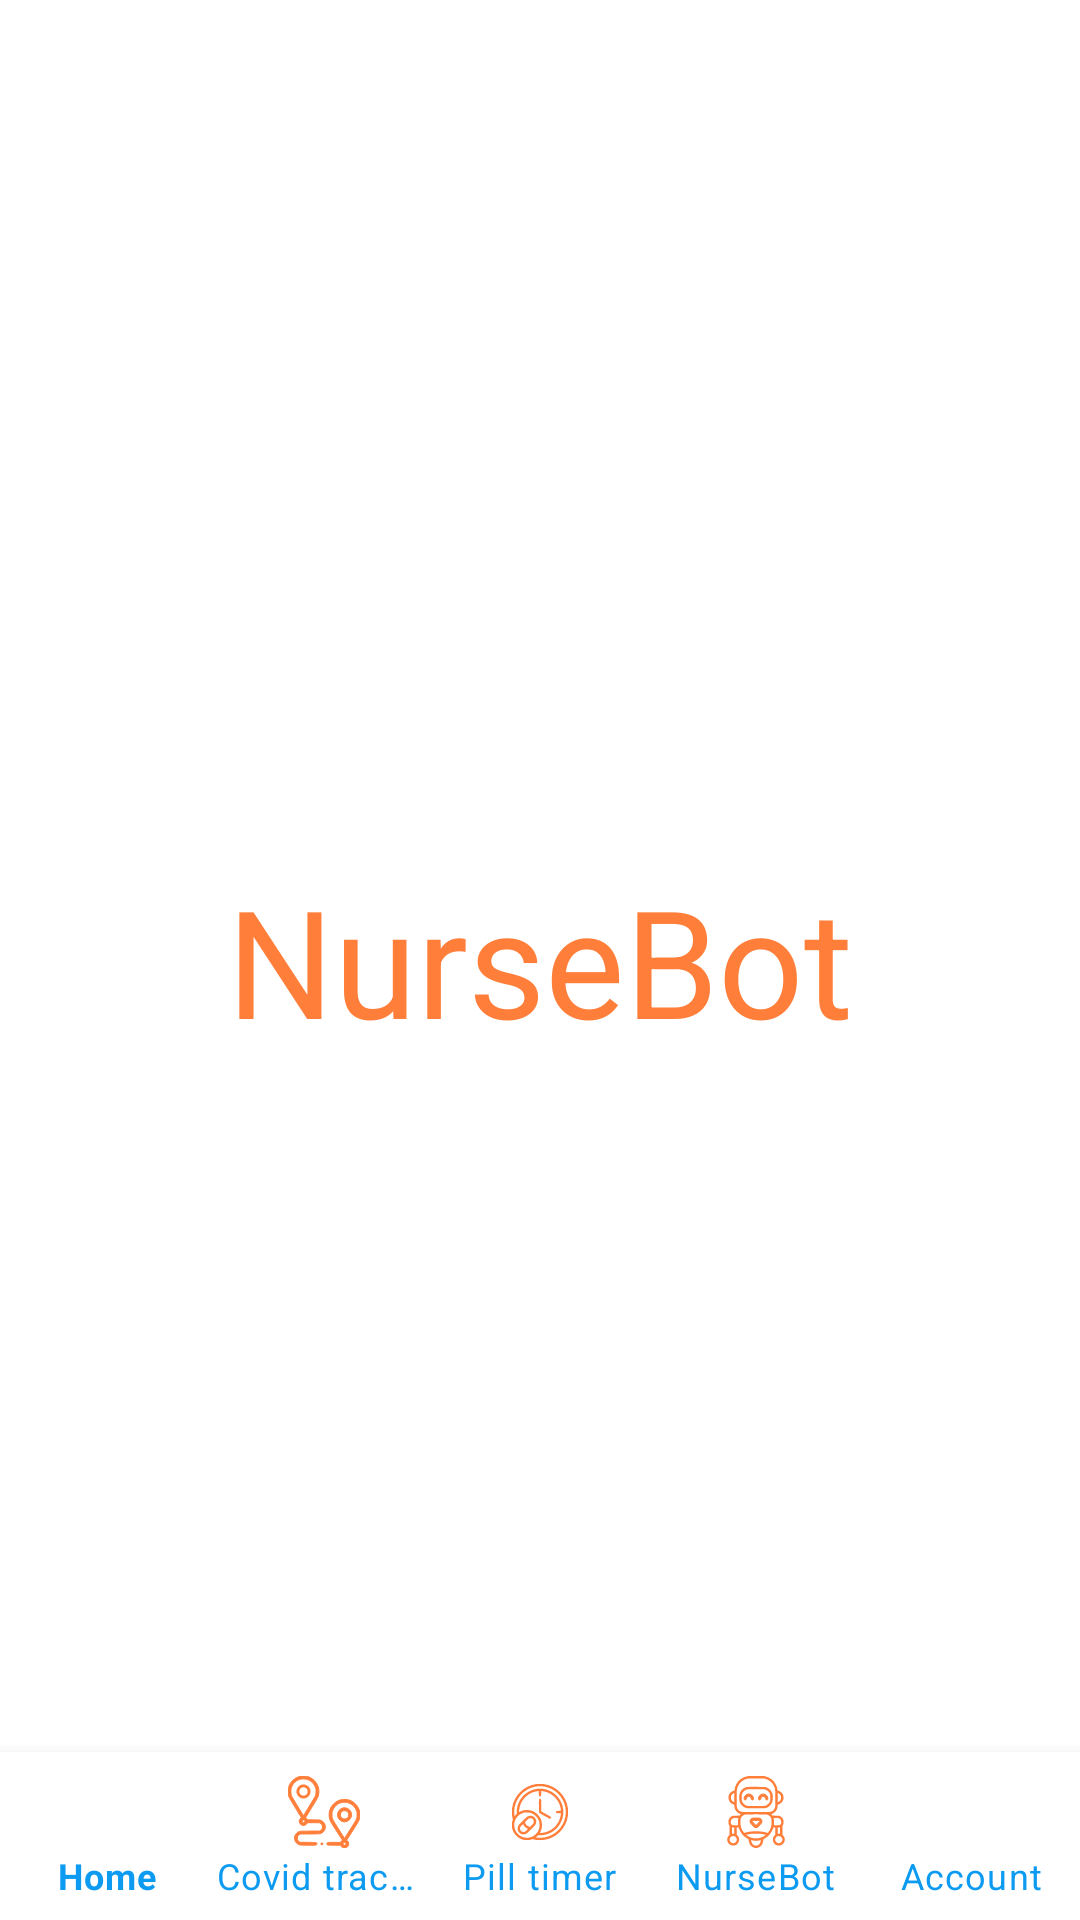

Android layout source for this screen:
<!-- AndroidManifest.xml: application theme Theme.PocDoc -->
<!-- res/layout/activity_nurse_bot.xml -->
<?xml version="1.0" encoding="utf-8"?>
<androidx.constraintlayout.widget.ConstraintLayout xmlns:android="http://schemas.android.com/apk/res/android"
    xmlns:app="http://schemas.android.com/apk/res-auto"
    xmlns:tools="http://schemas.android.com/tools"
    android:layout_width="match_parent"
    android:layout_height="match_parent"
    android:id="@+id/main_container"
    tools:context=".HomeActivity">

    <TextView
        android:id="@+id/welcome_text"
        android:layout_width="wrap_content"
        android:layout_height="wrap_content"
        android:layout_marginStart="50dp"
        android:layout_marginTop="50dp"
        android:layout_marginEnd="50dp"
        android:layout_marginBottom="50dp"
        android:text="NurseBot"
        android:textColor="@color/orange_pocdoc"
        android:textSize="50dp"
        app:layout_constraintBottom_toBottomOf="parent"
        app:layout_constraintEnd_toEndOf="parent"
        app:layout_constraintStart_toStartOf="parent"
        app:layout_constraintTop_toTopOf="parent" />

    <com.google.android.material.bottomnavigation.BottomNavigationView
        android:layout_width="match_parent"
        android:layout_height="wrap_content"
        android:id="@+id/bottom_navigator"
        android:layout_alignParentBottom="true"
        app:itemIconTint="@color/orange_pocdoc"
        app:itemTextColor="@color/blue_pocdoc"
        app:labelVisibilityMode="labeled"
        app:layout_constraintBottom_toBottomOf="parent"
        app:layout_constraintVertical_bias="1.0"
        app:menu="@menu/bottom_nav_menu"
        tools:layout_editor_absoluteX="0dp" />


</androidx.constraintlayout.widget.ConstraintLayout>
<!-- resources referenced by this layout -->
<resources>
  <color name="blue_pocdoc">#0C9BF1</color>
  <color name="orange_pocdoc">#FF7E3A</color>
  <style name="Theme.PocDoc" parent="Theme.MaterialComponents.DayNight.NoActionBar">
          
          <item name="colorPrimary">@color/purple_500</item>
          <item name="colorPrimaryVariant">@color/purple_700</item>
          <item name="colorOnPrimary">@color/white</item>
          
          <item name="colorSecondary">@color/teal_200</item>
          <item name="colorSecondaryVariant">@color/teal_700</item>
          <item name="colorOnSecondary">@color/black</item>
          
          <item name="android:statusBarColor" tools:targetApi="l">?attr/colorPrimaryVariant</item>
          
      </style>
  <color name="purple_500">#FF6200EE</color>
  <color name="purple_700">#FF3700B3</color>
  <color name="white">#FFFFFF</color>
  <color name="teal_200">#FF03DAC5</color>
  <color name="teal_700">#FF018786</color>
  <color name="black">#FF000000</color>
</resources>
